Run: headless pygame with SDL's dummy video driver; simulated clock (each Clock.tick advances the game by its frame time, no real sleeping); random seed 0; keys injected as events and as key.get_pressed() state; no mouse input.
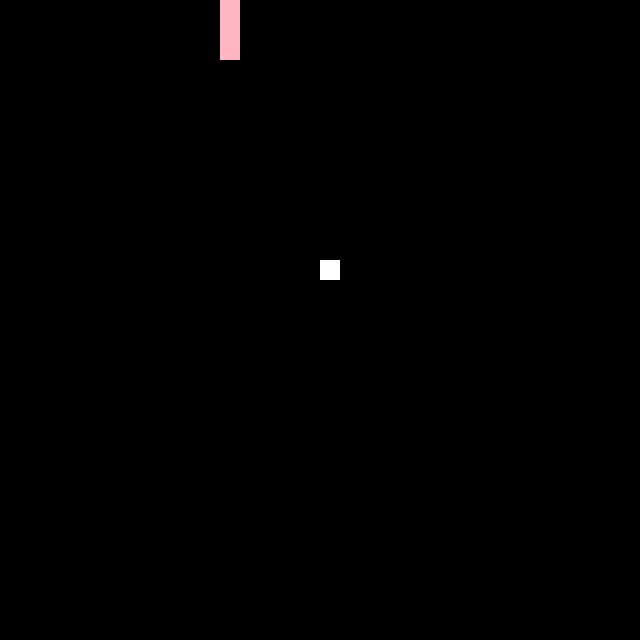
Frame 1 of 1 · flips 1–60 · no input (game ended)

The pygame program that drew these frames:



import pygame, sys, random,copy
from pygame.locals import *


# 定义颜色
pinkColor = pygame.Color(255, 182, 193)
headColor = pygame.Color(223, 100, 233)
blackColor = pygame.Color(0, 0, 0)
whiteColor = pygame.Color(255, 255, 255)
luckyColor = pygame.Color(125, 25, 2)


# 定义游戏结束的函数
def gameover():
    pygame.quit()
    sys.exit()

def fruit(snk):
    isDiamond=random.randint(0,9)
    while True:
        x = random.randint(1, 31)
        y = random.randint(1, 23)
        foodPosition = [x*20,y*20]
        if foodPosition not in snk:
            return foodPosition,isDiamond

def init_snake():
    isVertical=random.randint(0,1)
    isPositive=random.randint(0,1)
    posline=random.randint(11,20)
    posdot=random.randint(11,17)
    if isVertical:
        x=posline
        snakeSegments = [[x*20,y*20] for y in range(posdot,posdot+4)]
        if isPositive:
            direction = 'up'
        else:
            direction = 'down'
            snakeSegments.reverse()
    else:
        y=posline
        snakeSegments = [[x*20,y*20] for x in range(posdot,posdot+4)]
        if isPositive:
            direction = 'right'
            snakeSegments.reverse()
        else:
            direction = 'left'
    return snakeSegments,direction


def main():
    # 初始化
    pygame.init()
    # 定义一个变量来控制速度
    time_clock = pygame.time.Clock()

    # 创建窗口，定义标题
    screen = pygame.display.set_mode((640, 640))
    pygame.display.set_caption("贪吃蛇")

    # 定义蛇的初始化变量
    # 定义一个贪吃蛇的长度列表，其中有几个元素就代表有几段身体
    snake=init_snake()
    snakePosition = copy.deepcopy(snake[0][0])  # 蛇头位置
    snakeSegments = snake[0]
    last = copy.deepcopy(snake[0][-1])  
    oscore=0
    # 初始化食物位置
    food=fruit(snakeSegments)
    foodPosition=food[0]
    foodLucky=0
    # 食物数量，1是没被吃，0是被吃了
    foodTotal = 1
    # 初始方向，向右
    direction = snake[1]
    # 定义一个改变方向的变量，按键
    changeDirection = direction

    # 通过键盘控制蛇的运动
    while True:
        # 从队列中获取事件
        for event in pygame.event.get():
            # 判断是否为退出事件
            if event.type == QUIT:
                pygame.quit()
                sys.exit()
            # 按键事件
            elif event.type == KEYDOWN:
                # 如果是右键头或者是d，蛇向右移动
                if event.key == K_RIGHT or event.key == K_d:
                    changeDirection = 'right'
                # 如果是左键头或者是a，蛇向左移动
                if event.key == K_LEFT or event.key == K_a:
                    changeDirection = 'left'
                if event.key == K_UP or event.key == K_w:
                    changeDirection = 'up'
                if event.key == K_DOWN or event.key == K_s:
                    changeDirection = 'down'
                # 对应键盘上的Esc键，表示退出
                if event.key == K_ESCAPE:
                    pygame.event.post(pygame.event.Event(QUIT))

        # 确认方向，判断是否输入了反方向运动
        if changeDirection == 'right' and not direction == 'left':
            direction = changeDirection
        if changeDirection == 'left' and not direction == 'right':
            direction = changeDirection
        if changeDirection == 'up' and not direction == 'down':
            direction = changeDirection
        if changeDirection == 'down' and not direction == 'up':
            direction = changeDirection

        # 根据方向移动蛇头
        if direction == 'right':
            snakePosition[0] += 20
        if direction == 'left':
            snakePosition[0] -= 20
        if direction == 'up':
            snakePosition[1] -= 20
        if direction == 'down':
            snakePosition[1] += 20

        # 增加蛇的长度
        snakeSegments.insert(0, list(snakePosition))
        # 判断是否吃到食物
        if snakePosition == foodPosition:
            foodTotal = 0
            if foodLucky == 9:
                snakeSegments.append(last)
        else:
            last=snakeSegments.pop()  # 每次将最后一单位蛇身剔除列表

        # 如果食物为0 重新生成食物
        if foodTotal == 0:
            foodTotal=1
            food=fruit(snakeSegments)
            foodPosition=food[0]
            foodLucky=food[1]


        # 绘制pygame显示层
        screen.fill(blackColor)


        for position in snakeSegments[1:]:  # 蛇身为白色
            # 化蛇
            pygame.draw.rect(screen, headColor, Rect(snakePosition[0], snakePosition[1], 20, 20))
            pygame.draw.rect(screen, pinkColor, Rect(position[0], position[1], 20, 20))
            if foodLucky==9:
                pygame.draw.rect(screen, luckyColor, Rect(foodPosition[0], foodPosition[1], 20, 20))
            else:
                pygame.draw.rect(screen, whiteColor, Rect(foodPosition[0], foodPosition[1], 20, 20))

        # 更新显示到屏幕表面
        pygame.display.flip()

        # 判断游戏是否结束
        if snakePosition[0] > 620 or snakePosition[0] < 0:
            gameover()
        elif snakePosition[1] > 620 or snakePosition[1] < 0:
            gameover()
        # 如果碰到自己的身体
        if snakePosition in snakeSegments[1:]:
            gameover()

        # 控制游戏速度
        time_clock.tick(8)
        cscore=len(snakeSegments)-4
        if cscore>oscore:
            print(cscore)
            oscore=cscore



#  启动入口函数
if __name__ == '__main__':
    main()
